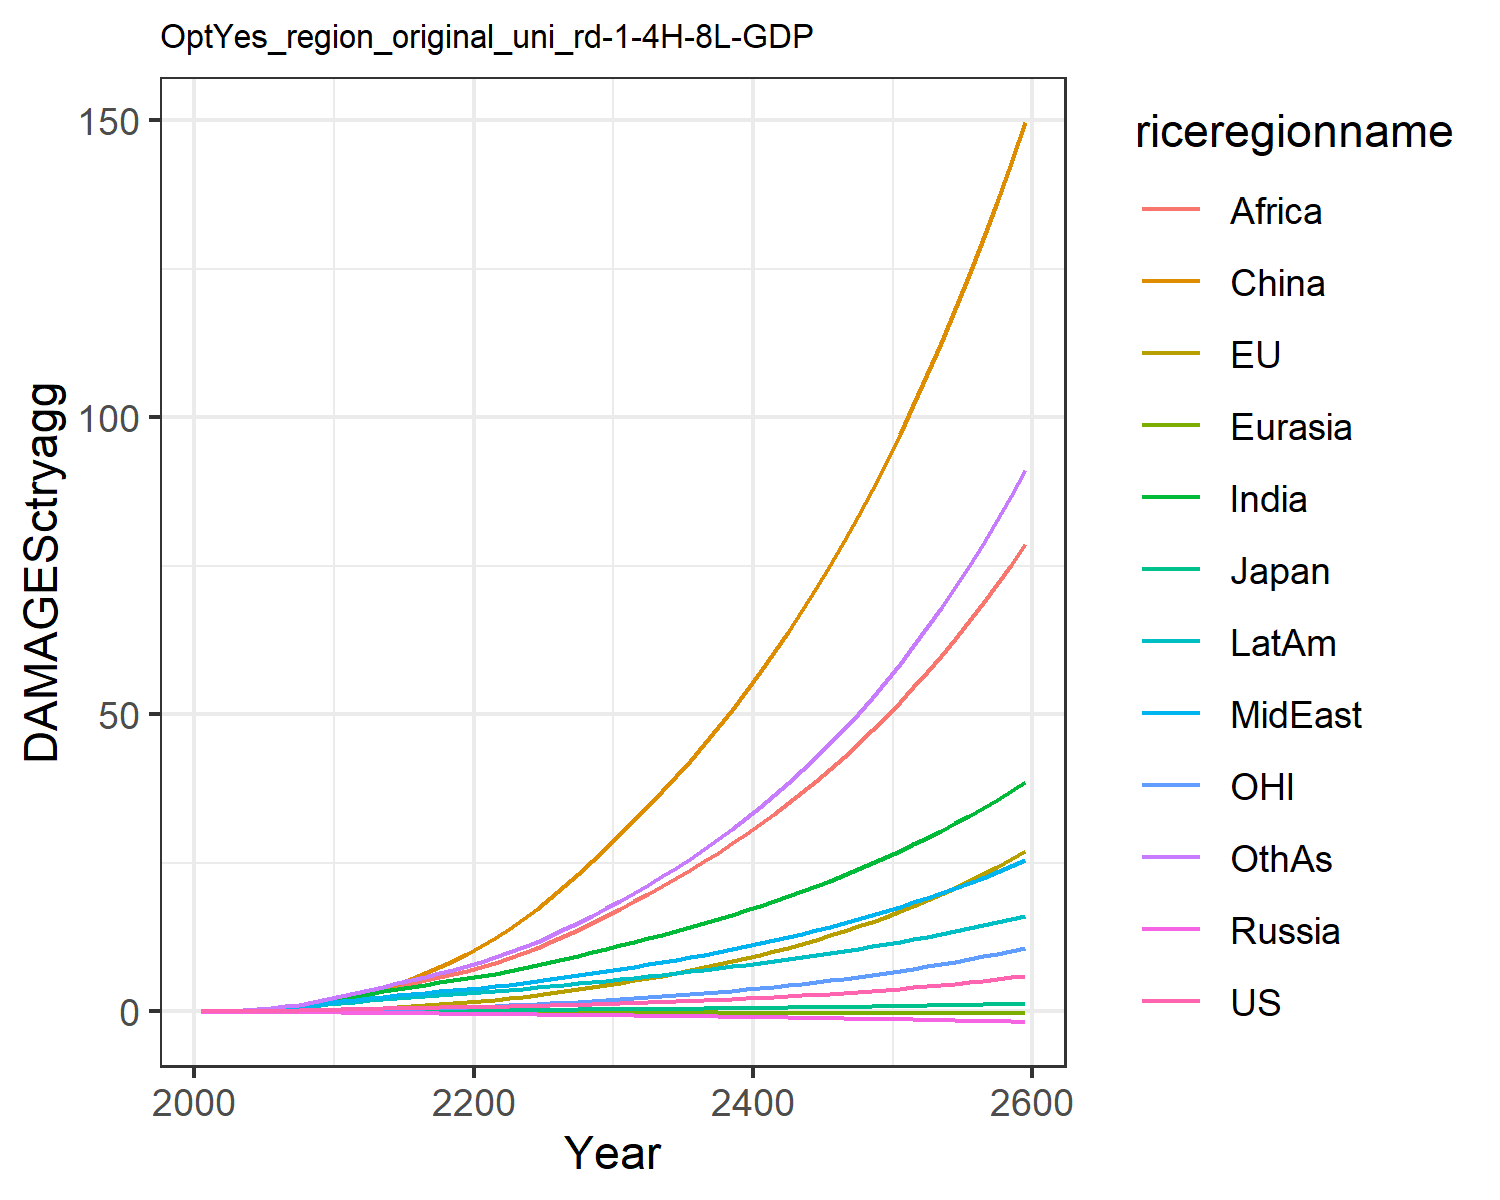

Data behind this chart, as committed beside it:
0.007478281832979454, -0.02180058759567689, 0.007208811494676664, -0.012941089953060345, -0.0018130655973688644, 0.00395249353461779, 0.02779970990191068, 0.029216718629302748, 0.011889023487370655, 0.03758942010103901, -0.0019022340039559968, 0.03160272457524255
0.0134, -0.01332, 0.01076, -0.02089, -0.002838, 0.04566, 0.06237, 0.06021, 0.02889, 0.07001, 0.004748, 0.05951
0.02504, -0.01718, 0.01629, -0.03209, -0.004738, 0.09269, 0.1234, 0.1141, 0.06378, 0.1255, 0.008377, 0.12
0.04279, -0.0154, 0.02303, -0.04572, -0.007229, 0.167, 0.2211, 0.1976, 0.129, 0.2069, 0.01532, 0.2212
0.06764, -0.00756, 0.03003, -0.0616, -0.01023, 0.2742, 0.3629, 0.3154, 0.2376, 0.3144, 0.02537, 0.3733
0.09938, 0.008668, 0.0388, -0.07931, -0.01358, 0.4181, 0.5453, 0.4626, 0.3919, 0.4437, 0.03874, 0.5759
0.1375, 0.03444, 0.04923, -0.09819, -0.01717, 0.607, 0.7681, 0.6407, 0.595, 0.595, 0.05548, 0.8317
0.1824, 0.07061, 0.06035, -0.1174, -0.02089, 0.8458, 1.038, 0.8565, 0.8658, 0.7689, 0.07596, 1.153
0.2332, 0.1177, 0.07179, -0.1363, -0.02465, 1.137, 1.352, 1.112, 1.216, 0.9627, 0.1003, 1.542
0.289, 0.1756, 0.08323, -0.1545, -0.02838, 1.48, 1.709, 1.407, 1.657, 1.173, 0.1283, 2.003
0.3473, 0.247, 0.0964, -0.1766, -0.03259, 1.907, 2.101, 1.702, 2.139, 1.397, 0.1623, 2.511
0.403, 0.3355, 0.1112, -0.2031, -0.03742, 2.453, 2.511, 1.965, 2.614, 1.622, 0.2038, 3.048
0.461, 0.4423, 0.1271, -0.2314, -0.04264, 3.074, 2.935, 2.24, 3.111, 1.857, 0.2532, 3.589
0.5132, 0.563, 0.1417, -0.2585, -0.04795, 3.777, 3.355, 2.5, 3.629, 2.077, 0.3075, 4.152
0.5587, 0.695, 0.155, -0.2842, -0.05336, 4.565, 3.762, 2.741, 4.158, 2.28, 0.3662, 4.724
0.5975, 0.838, 0.1667, -0.3081, -0.05885, 5.434, 4.144, 2.962, 4.688, 2.462, 0.4291, 5.291
0.6326, 0.9933, 0.1777, -0.331, -0.06437, 6.384, 4.511, 3.17, 5.223, 2.629, 0.4967, 5.864
0.6664, 1.162, 0.1883, -0.3532, -0.06989, 7.415, 4.866, 3.37, 5.764, 2.787, 0.5693, 6.447
0.7006, 1.344, 0.199, -0.3752, -0.07538, 8.527, 5.213, 3.566, 6.312, 2.938, 0.6471, 7.043
0.7363, 1.539, 0.2099, -0.3971, -0.08083, 9.718, 5.556, 3.761, 6.865, 3.085, 0.7302, 7.656
0.7739, 1.751, 0.2213, -0.419, -0.08639, 11.01, 5.93, 3.977, 7.468, 3.246, 0.8191, 8.332
0.8136, 1.978, 0.2334, -0.4406, -0.09213, 12.42, 6.352, 4.225, 8.145, 3.427, 0.914, 9.097
0.8565, 2.223, 0.2462, -0.4626, -0.09793, 13.93, 6.797, 4.491, 8.928, 3.618, 1.015, 9.922
0.9028, 2.484, 0.2597, -0.4851, -0.1038, 15.55, 7.264, 4.772, 9.781, 3.817, 1.122, 10.81
0.953, 2.762, 0.2741, -0.5083, -0.1097, 17.27, 7.751, 5.067, 10.69, 4.025, 1.236, 11.74
1.007, 3.058, 0.2893, -0.5322, -0.1156, 19.09, 8.259, 5.377, 11.66, 4.241, 1.357, 12.74
1.066, 3.373, 0.3054, -0.5571, -0.1216, 21.03, 8.789, 5.703, 12.69, 4.467, 1.485, 13.81
1.129, 3.708, 0.3225, -0.5828, -0.1277, 23.08, 9.341, 6.045, 13.76, 4.702, 1.62, 14.93
1.196, 4.063, 0.3405, -0.6093, -0.1339, 25.24, 9.914, 6.401, 14.9, 4.945, 1.763, 16.12
1.269, 4.438, 0.3594, -0.6367, -0.1401, 27.52, 10.51, 6.773, 16.09, 5.198, 1.914, 17.37
1.343, 4.824, 0.3784, -0.6637, -0.1461, 29.84, 11.11, 7.148, 17.3, 5.448, 2.069, 18.65
1.419, 5.215, 0.3973, -0.69, -0.1519, 32.17, 11.7, 7.524, 18.52, 5.692, 2.225, 19.96
1.499, 5.617, 0.4167, -0.7165, -0.1576, 34.55, 12.3, 7.908, 19.78, 5.939, 2.386, 21.31
1.582, 6.034, 0.4367, -0.7435, -0.1633, 37.01, 12.92, 8.303, 21.07, 6.191, 2.553, 22.72
1.67, 6.47, 0.4575, -0.771, -0.1691, 39.57, 13.56, 8.711, 22.41, 6.45, 2.726, 24.18
1.762, 6.925, 0.479, -0.7992, -0.1749, 42.21, 14.22, 9.133, 23.8, 6.715, 2.907, 25.71
1.859, 7.4, 0.5014, -0.8281, -0.1807, 44.96, 14.89, 9.569, 25.23, 6.987, 3.096, 27.3
1.961, 7.896, 0.5247, -0.8576, -0.1865, 47.81, 15.59, 10.02, 26.72, 7.267, 3.293, 28.96
2.068, 8.416, 0.5488, -0.8879, -0.1924, 50.78, 16.3, 10.49, 28.26, 7.554, 3.498, 30.69
2.18, 8.959, 0.5739, -0.9189, -0.1984, 53.86, 17.04, 10.97, 29.86, 7.85, 3.713, 32.5
2.298, 9.526, 0.6, -0.9507, -0.2044, 57.07, 17.81, 11.47, 31.52, 8.154, 3.938, 34.39
2.422, 10.12, 0.6272, -0.9833, -0.2105, 60.4, 18.59, 11.99, 33.24, 8.467, 4.172, 36.36
2.551, 10.74, 0.6553, -1.017, -0.2167, 63.86, 19.41, 12.53, 35.03, 8.788, 4.417, 38.41
2.687, 11.39, 0.6846, -1.051, -0.2229, 67.46, 20.25, 13.08, 36.88, 9.119, 4.673, 40.56
2.83, 12.07, 0.715, -1.086, -0.2293, 71.21, 21.12, 13.66, 38.8, 9.46, 4.94, 42.8
2.979, 12.78, 0.7466, -1.122, -0.2356, 75.11, 22.02, 14.26, 40.8, 9.811, 5.219, 45.13
3.136, 13.52, 0.7795, -1.159, -0.2421, 79.16, 22.95, 14.88, 42.87, 10.17, 5.511, 47.57
3.3, 14.3, 0.8137, -1.197, -0.2487, 83.38, 23.91, 15.52, 45.03, 10.55, 5.816, 50.12
3.472, 15.11, 0.8492, -1.236, -0.2553, 87.77, 24.9, 16.19, 47.27, 10.93, 6.134, 52.77
3.653, 15.96, 0.8861, -1.276, -0.262, 92.34, 25.93, 16.88, 49.59, 11.33, 6.467, 55.55
3.841, 16.85, 0.9245, -1.317, -0.2689, 97.09, 27, 17.59, 52.01, 11.73, 6.815, 58.45
4.039, 17.78, 0.9644, -1.359, -0.2758, 102, 28.11, 18.34, 54.52, 12.15, 7.178, 61.47
4.247, 18.75, 1.006, -1.402, -0.2828, 107.2, 29.25, 19.11, 57.13, 12.59, 7.557, 64.63
4.464, 19.77, 1.049, -1.447, -0.2899, 112.5, 30.44, 19.91, 59.85, 13.04, 7.954, 67.93
4.691, 20.83, 1.094, -1.492, -0.2971, 118.1, 31.67, 20.74, 62.68, 13.5, 8.368, 71.37
4.93, 21.94, 1.141, -1.539, -0.3044, 123.9, 32.94, 21.6, 65.62, 13.98, 8.8, 74.97
5.179, 23.1, 1.189, -1.587, -0.3118, 130, 34.27, 22.5, 68.68, 14.47, 9.252, 78.73
5.441, 24.32, 1.24, -1.636, -0.3193, 136.3, 35.64, 23.43, 71.86, 14.98, 9.724, 82.65
5.714, 25.59, 1.292, -1.687, -0.3269, 142.8, 37.06, 24.4, 75.17, 15.5, 10.22, 86.75
6.001, 26.91, 1.347, -1.739, -0.3346, 149.6, 38.54, 25.4, 78.62, 16.05, 10.73, 91.03
